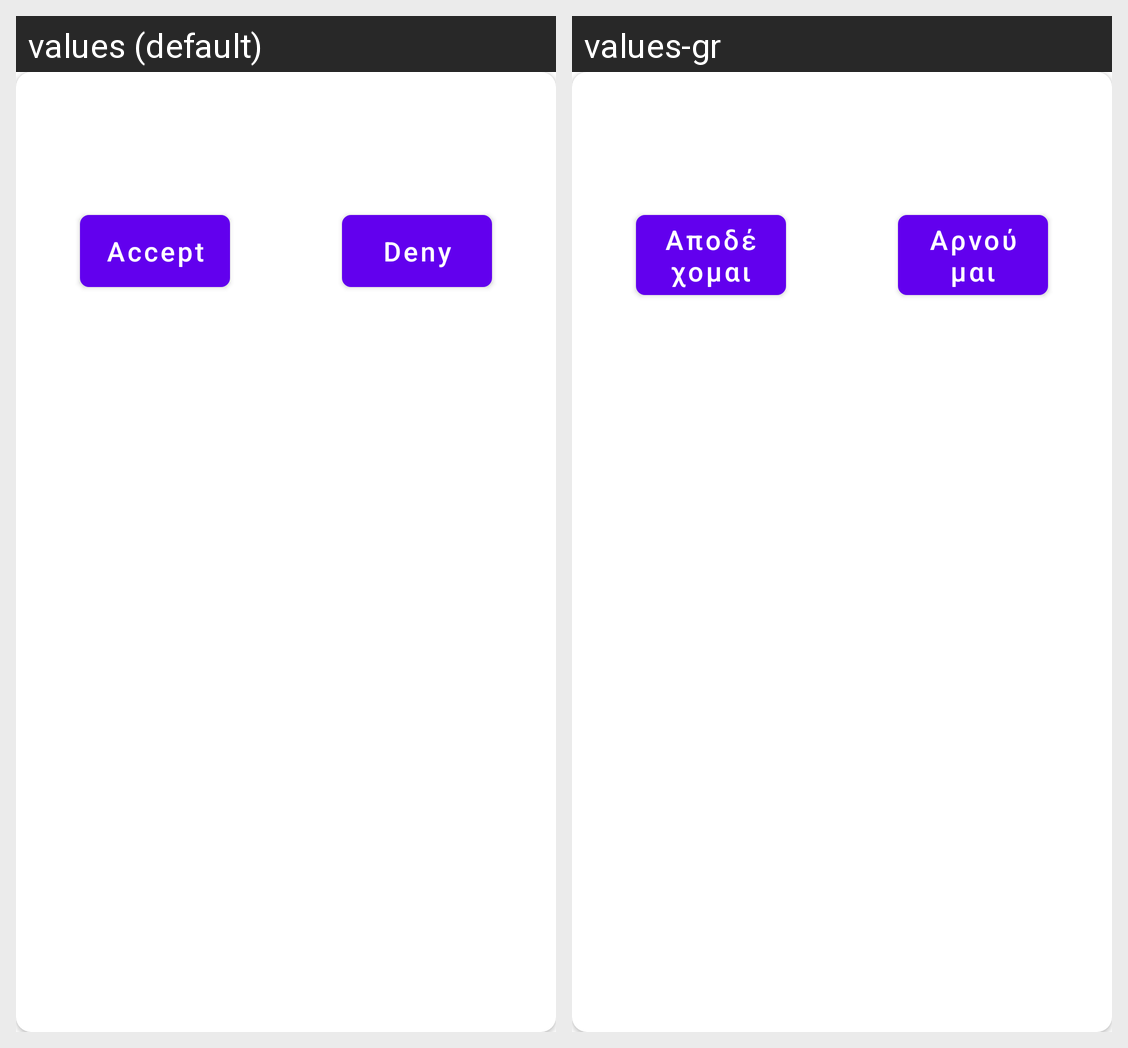

Strings drawn on this Android screen and how each of the app's shown locales translates them:
Android screen res/layout/authentication_dialog.xml rendered under 2 locales, left to right: values (default), values-gr. Device: Nexus 5 (rendered at 1080×1920; each locale shown at half size, 540×960, under a caption strip naming it); theme Theme.MaterialComponents.DayNight.NoActionBar.
Strings drawn on this screen, with the default value and each locale's value (text and hints the layout hard-codes, and strings that could not be matched under every locale, appear in the picture but are not listed):

accept
  values: Accept
  values-gr: Αποδέχομαι

deny
  values: Deny
  values-gr: Αρνούμαι
